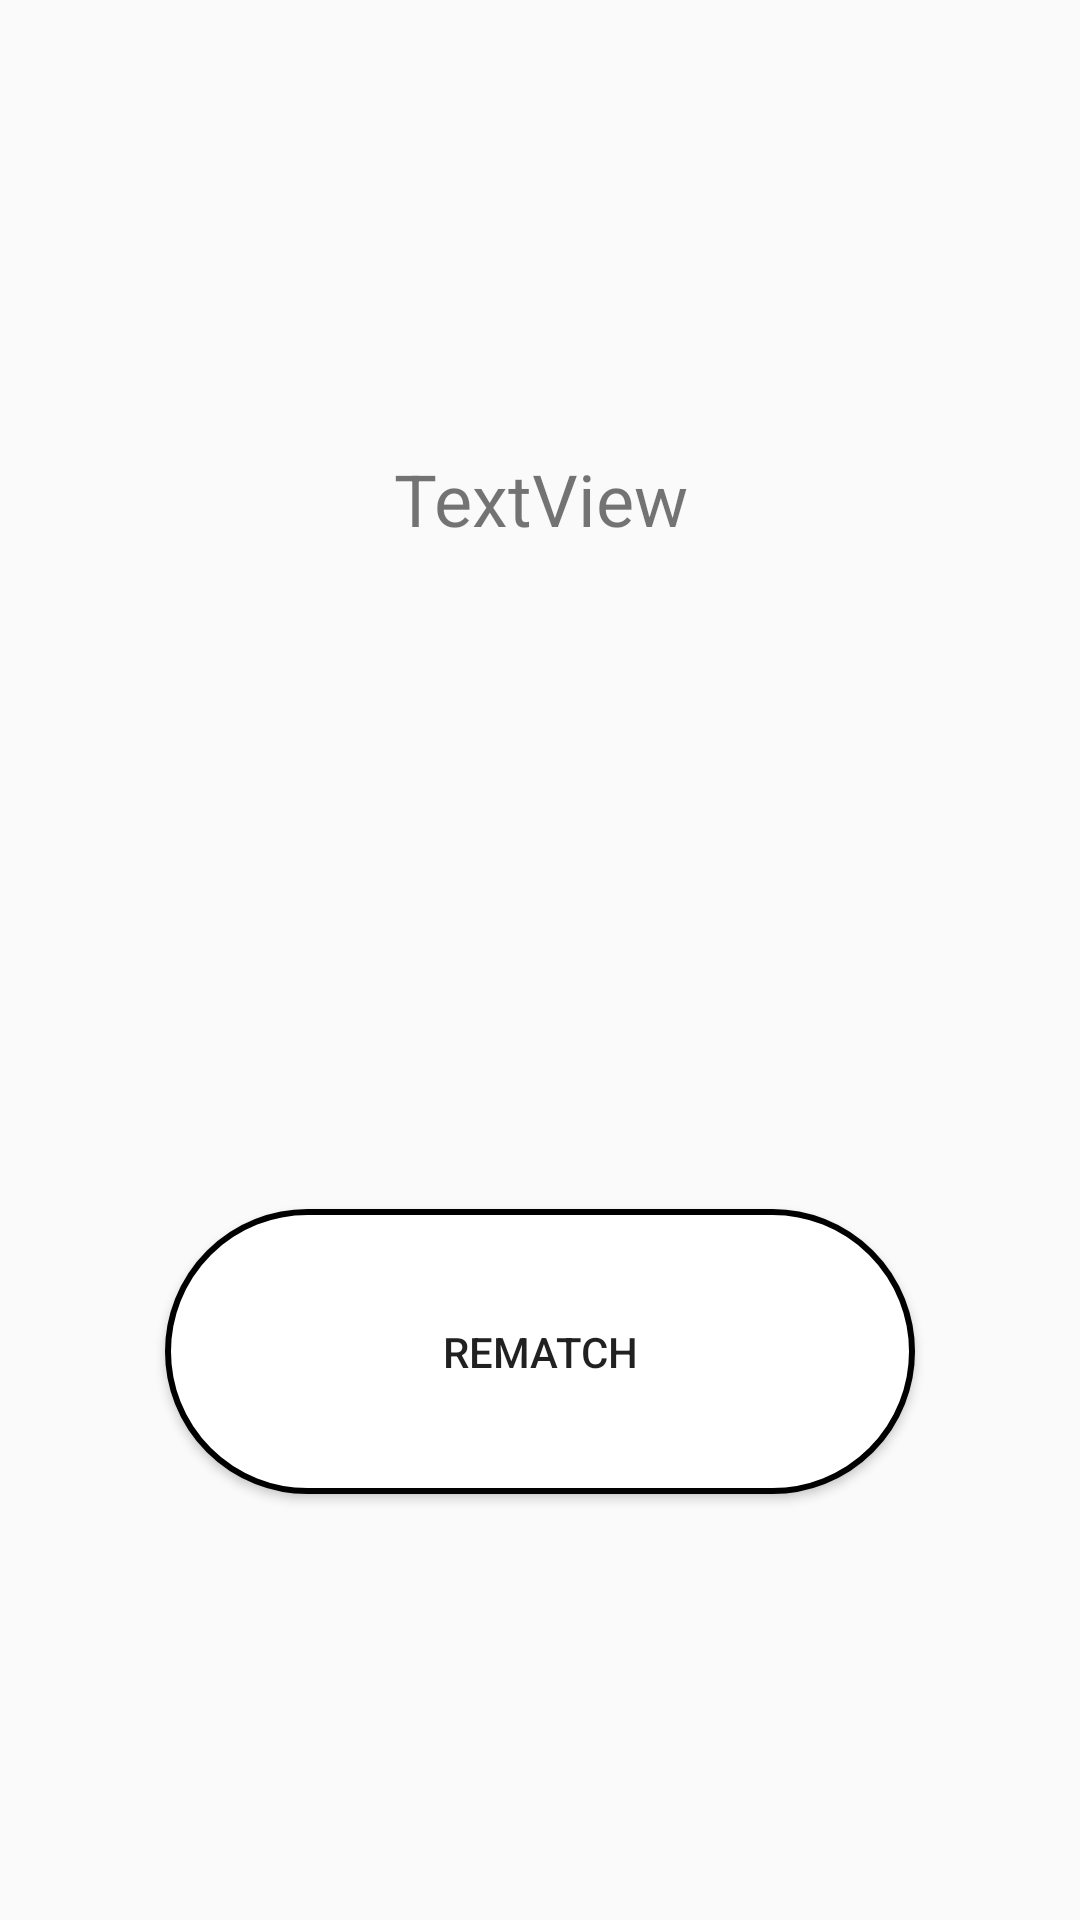

Produce the Android XML layout that renders to this screen, including the resource entries it uses.
<!-- AndroidManifest.xml: application theme AppTheme -->
<!-- res/layout/activity_game_over.xml -->
<?xml version="1.0" encoding="utf-8"?>
<android.support.constraint.ConstraintLayout xmlns:android="http://schemas.android.com/apk/res/android"
    xmlns:app="http://schemas.android.com/apk/res-auto"
    xmlns:tools="http://schemas.android.com/tools"
    android:layout_width="match_parent"
    android:layout_height="match_parent"
    tools:context=".GameOver">

    <Button
        android:id="@+id/bRematch"
        android:layout_width="250dp"
        android:layout_height="95dp"
        android:layout_marginBottom="8dp"
        android:layout_marginEnd="8dp"
        android:layout_marginStart="8dp"
        android:layout_marginTop="68dp"
        android:background="@drawable/buttonshape"
        android:text="@string/rematch"
        android:onClick="clickRematch"
        app:layout_constraintBottom_toBottomOf="parent"
        app:layout_constraintEnd_toEndOf="parent"
        app:layout_constraintStart_toStartOf="parent"
        app:layout_constraintTop_toBottomOf="@+id/textView3"
        app:layout_constraintVertical_bias="0.532" />

    <TextView
        android:id="@+id/textView3"
        android:layout_width="wrap_content"
        android:layout_height="wrap_content"
        android:layout_marginBottom="8dp"
        android:layout_marginEnd="8dp"
        android:layout_marginStart="8dp"
        android:layout_marginTop="8dp"
        android:text="TextView"
        android:textSize="24sp"
        app:layout_constraintBottom_toBottomOf="parent"
        app:layout_constraintEnd_toEndOf="parent"
        app:layout_constraintHorizontal_bias="0.501"
        app:layout_constraintStart_toStartOf="parent"
        app:layout_constraintTop_toTopOf="parent"
        app:layout_constraintVertical_bias="0.24" />
</android.support.constraint.ConstraintLayout>
<!-- resources referenced by this layout -->
<resources>
  <!-- drawable buttonshape (drawable) -->
  <?xml version="1.0" encoding="utf-8"?>
  <shape xmlns:android="http://schemas.android.com/apk/res/android"
      android:shape="rectangle"
      android:layout_height="wrap_content"
      android:layout_width="wrap_content">
  
      <corners
          android:radius="100dp"
          />
  
      <solid
          android:color="#FFFFFF"
          />
      <stroke
          android:width="2dp"
          android:color="#000000"
          />
  </shape>
  <string name="rematch">Rematch</string>
  <style name="AppTheme" parent="Theme.AppCompat.Light.NoActionBar">
          
          <item name="colorPrimary">@color/colorPrimary</item>
          <item name="colorPrimaryDark">@color/colorPrimaryDark</item>
          <item name="colorAccent">@color/colorAccent</item>
      </style>
  <color name="colorPrimary">#3f51b5</color>
  <color name="colorPrimaryDark">#303F9F</color>
  <color name="colorAccent">#FF4081</color>
</resources>
